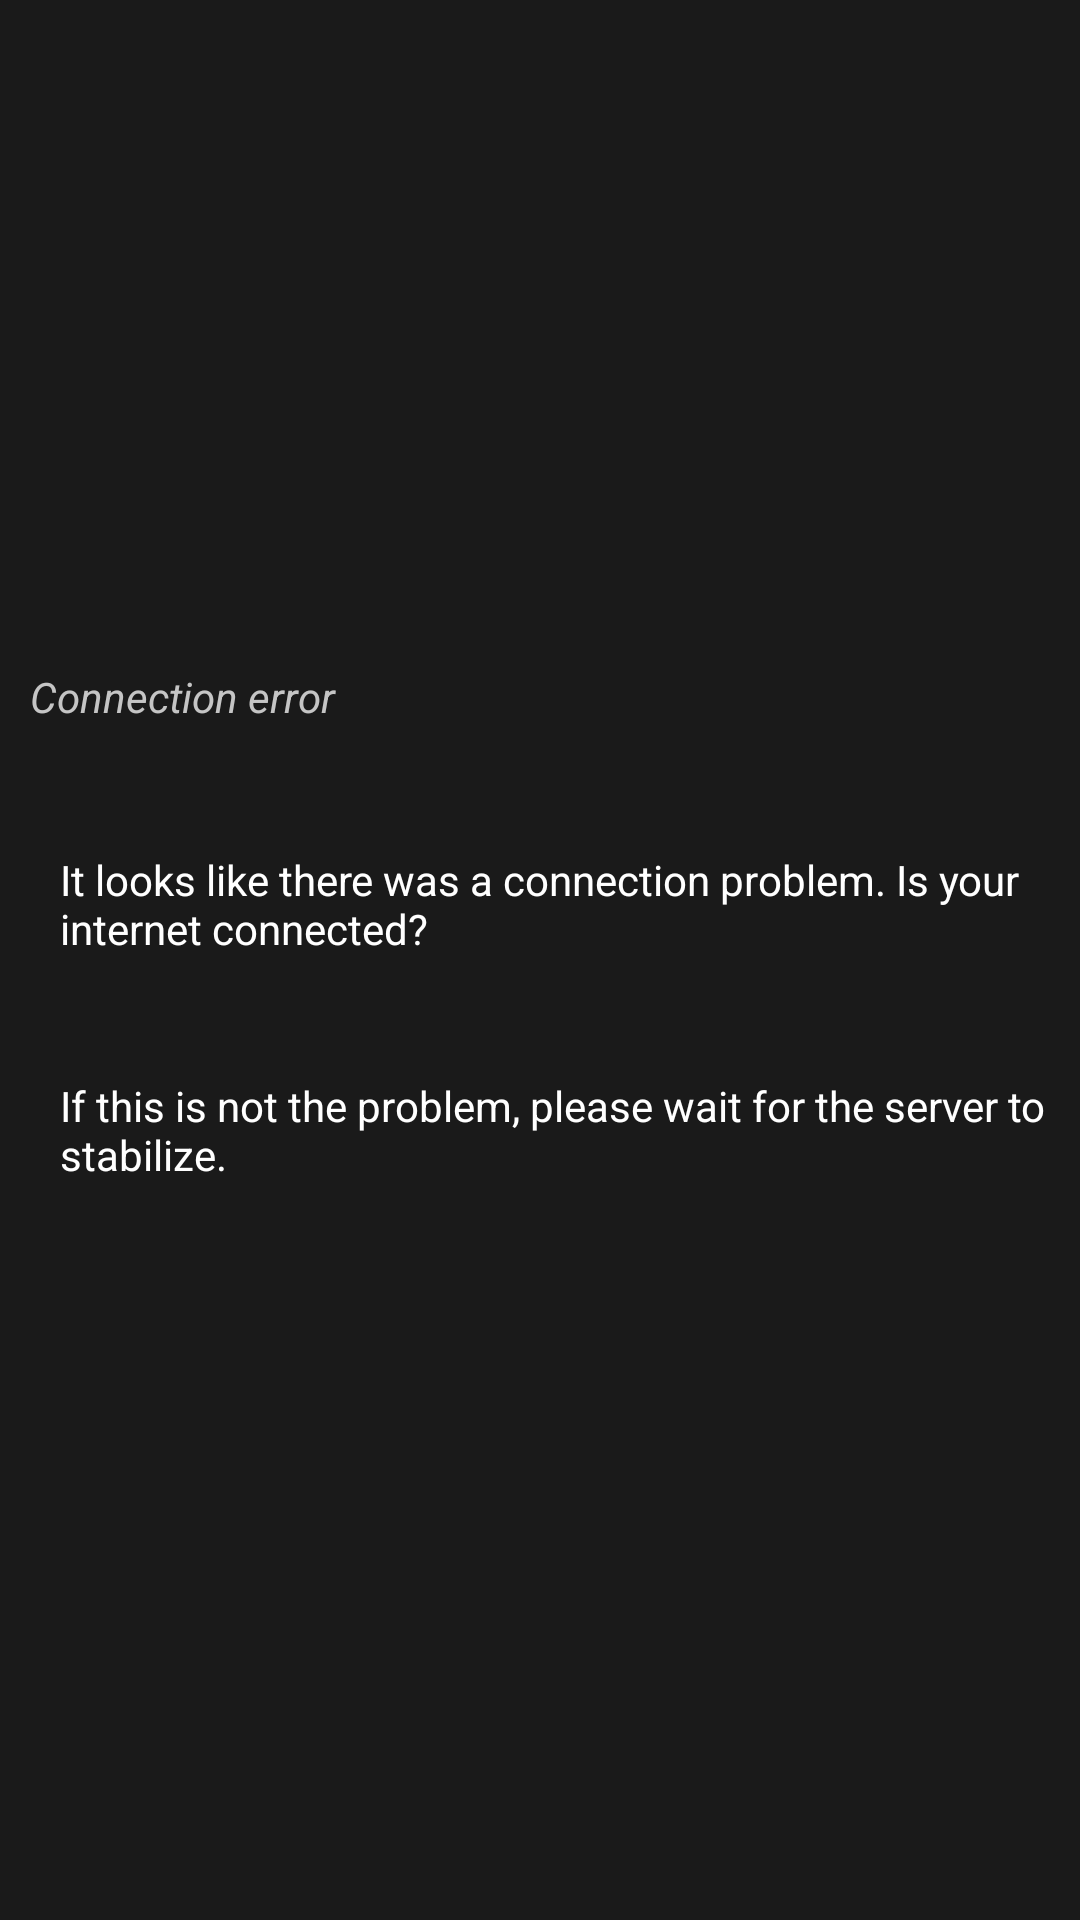

Android layout source for this screen:
<!-- AndroidManifest.xml: application theme AppTheme -->
<!-- res/layout/alert_dialog_error_api.xml -->
<?xml version="1.0" encoding="utf-8"?>
<androidx.constraintlayout.widget.ConstraintLayout xmlns:android="http://schemas.android.com/apk/res/android"
    xmlns:app="http://schemas.android.com/apk/res-auto"
    android:id="@+id/constraint"
    android:layout_width="match_parent"
    android:layout_height="match_parent"
    android:background="@color/colorDarkBackground1">

    <androidx.constraintlayout.widget.ConstraintLayout
        android:id="@+id/constraintLayout"
        android:layout_width="match_parent"
        android:layout_height="250dp"
        android:background="@color/colorDarkBackground1"
        app:layout_constraintBottom_toBottomOf="parent"
        app:layout_constraintEnd_toEndOf="parent"
        app:layout_constraintStart_toStartOf="parent"
        app:layout_constraintTop_toTopOf="parent">


        <TextView
            android:id="@+id/textView"
            android:layout_width="match_parent"
            android:layout_height="wrap_content"
            android:layout_marginStart="10dp"
            android:layout_marginEnd="10dp"
            android:text="@string/error_connection_title"
            android:textColor="@color/colorGrey"
            android:textStyle="italic"
            app:layout_constraintBottom_toBottomOf="parent"
            app:layout_constraintEnd_toEndOf="parent"
            app:layout_constraintHorizontal_bias="1.0"
            app:layout_constraintStart_toStartOf="parent"
            app:layout_constraintTop_toTopOf="parent"
            app:layout_constraintVertical_bias="0.120000005" />

        <TextView
            android:id="@+id/textView2"
            android:layout_width="match_parent"
            android:layout_height="wrap_content"
            android:layout_marginStart="20dp"
            android:layout_marginEnd="10dp"
            android:text="@string/error_api_dialog"
            android:textColor="@color/colorWhite"
            app:layout_constraintBottom_toBottomOf="parent"
            app:layout_constraintEnd_toEndOf="parent"
            app:layout_constraintHorizontal_bias="0.0"
            app:layout_constraintStart_toStartOf="parent"
            app:layout_constraintTop_toBottomOf="@+id/textView"
            app:layout_constraintVertical_bias="0.25" />

        <TextView
            android:id="@+id/textView3"
            android:layout_width="match_parent"
            android:layout_height="wrap_content"
            android:layout_marginStart="20dp"
            android:layout_marginEnd="10dp"
            android:text="@string/wait_server_stabilize"
            android:textColor="@color/colorWhite"
            app:layout_constraintBottom_toBottomOf="parent"
            app:layout_constraintEnd_toEndOf="parent"
            app:layout_constraintHorizontal_bias="1.0"
            app:layout_constraintStart_toStartOf="parent"
            app:layout_constraintTop_toBottomOf="@+id/textView2"
            app:layout_constraintVertical_bias="0.44" />
    </androidx.constraintlayout.widget.ConstraintLayout>

</androidx.constraintlayout.widget.ConstraintLayout>
<!-- resources referenced by this layout -->
<resources>
  <color name="colorDarkBackground1">#1A1A1A</color>
  <color name="colorGrey">#C5C5C5</color>
  <color name="colorWhite">#fff</color>
  <string name="error_api_dialog">It looks like there was a connection problem. Is your internet connected?</string>
  <string name="error_connection_title">Connection error</string>
  <string name="wait_server_stabilize">If this is not the problem, please wait for the server to stabilize.</string>
  <style name="AppTheme" parent="Theme.MaterialComponents.Light.DarkActionBar">
          
          <item name="colorPrimary">@color/colorPrimary</item>
          <item name="colorPrimaryDark">@color/colorPrimaryDark</item>
          <item name="colorAccent">@color/colorAccent</item>
      </style>
  <color name="colorPrimary">#FDD81D</color>
  <color name="colorPrimaryDark">#1A1A1A</color>
  <color name="colorAccent">#1E94D5</color>
</resources>
